Labelled photos from "Data", an image-classification folder in gtmray/gesture_controlled_gaming. The possible labels are: down, left, right.

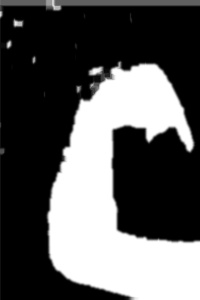
Label: down

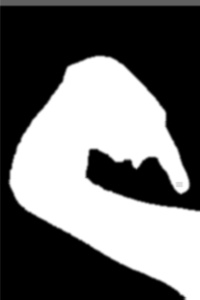
Label: down

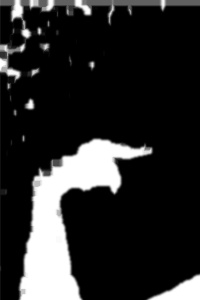
Label: right

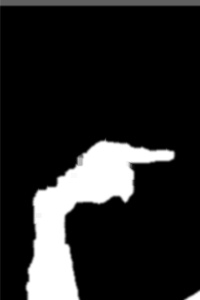
Label: right

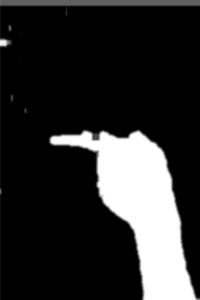
Label: left

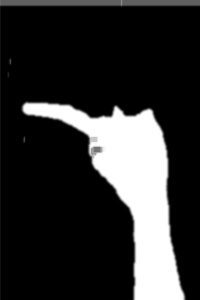
Label: left
